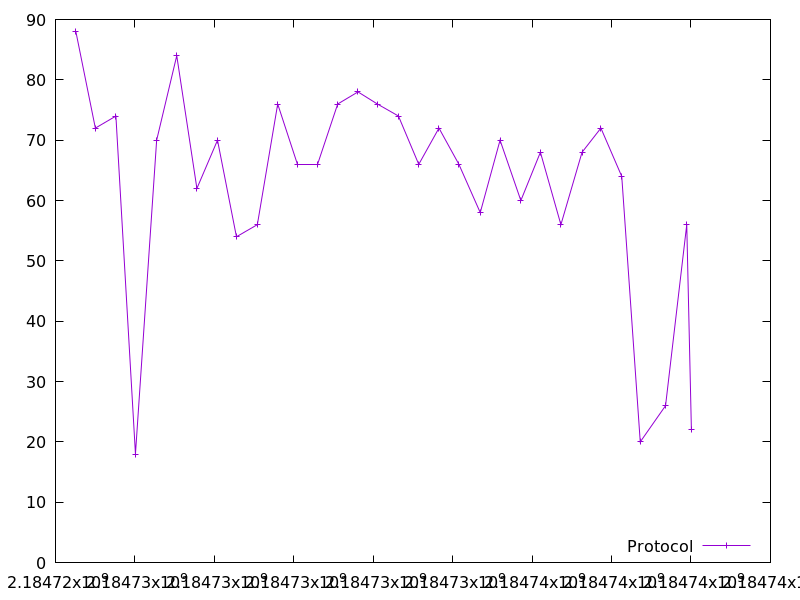

Data behind this chart, as committed beside it:
2184724512.3324294, 88.0
2184725004, 72.0
2184725521, 74.0
2184726013, 18.0
2184726547, 70.0
2184727053, 84.0
2184727560, 62.0
2184728079, 70.0
2184728555, 54.0
2184729082, 56.0
2184729594, 76.0
2184730092, 66.0
2184730596, 66.0
2184731105, 76.0
2184731614, 78.0
2184732104, 76.0
2184732634, 74.0
2184733145, 66.0
2184733654, 72.0
2184734156, 66.0
2184734693, 58.0
2184735192, 70.0
2184735716, 60.0
2184736209, 68.0
2184736724, 56.0
2184737256, 68.0
2184737731, 72.0
2184738257, 64.0
2184738722, 20.0
2184739360, 26.0
2184739893, 56.0
2184740010, 22.0
